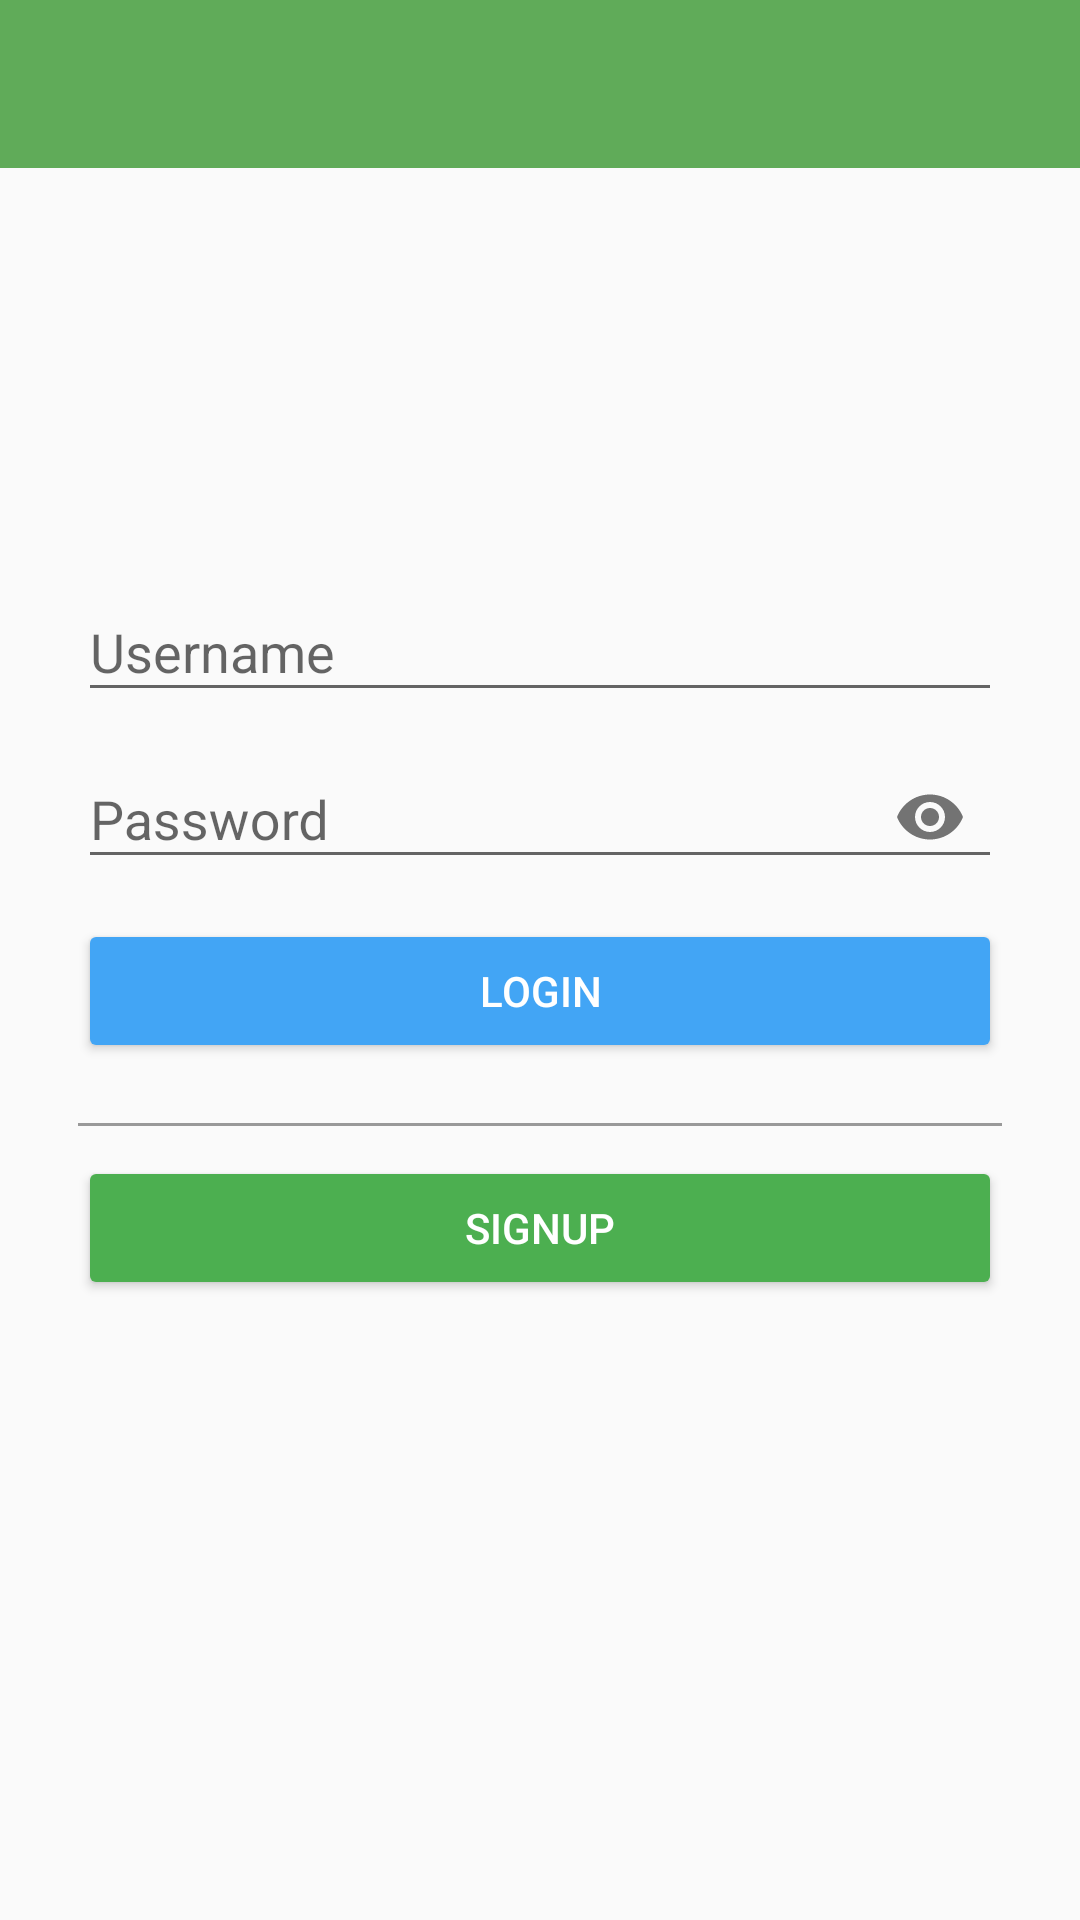

Here is an Android app screen rendered from its layout file. Give the layout XML and the strings, colors and styles it references.
<!-- AndroidManifest.xml: application theme AppTheme -->
<!-- res/layout/activity_login.xml -->
<?xml version="1.0" encoding="utf-8"?>
<layout xmlns:android="http://schemas.android.com/apk/res/android"
    xmlns:app="http://schemas.android.com/apk/res-auto">


    <RelativeLayout xmlns:tools="http://schemas.android.com/tools"
        android:id="@+id/activity_login"
        android:layout_width="match_parent"
        android:layout_height="match_parent"
        tools:context="com.poovarasan.miu.activity.Login">

        <include
            android:id="@+id/toolbarinclude"
            layout="@layout/toolbar" />

        <RelativeLayout
            android:layout_width="match_parent"
            android:layout_height="match_parent"
            android:layout_below="@+id/toolbarinclude"
            android:padding="10dp">


            <LinearLayout
                android:layout_width="match_parent"
                android:layout_height="wrap_content"
                android:layout_alignParentLeft="true"
                android:layout_alignParentStart="true"
                android:layout_alignParentTop="true"
                android:layout_marginTop="99dp"
                android:orientation="vertical"
                android:padding="16dp">


                <android.support.design.widget.TextInputLayout
                    android:id="@+id/username_layout"
                    android:layout_width="match_parent"
                    android:layout_height="wrap_content">

                    <EditText
                        android:id="@+id/username"
                        android:layout_width="match_parent"
                        android:layout_height="wrap_content"
                        android:hint="Username"
                        android:singleLine="true" />
                </android.support.design.widget.TextInputLayout>

                <android.support.design.widget.TextInputLayout
                    android:id="@+id/password_layout"
                    android:layout_width="match_parent"
                    android:layout_height="wrap_content"
                    app:passwordToggleEnabled="true">

                    <EditText
                        android:id="@+id/password"
                        android:layout_width="match_parent"
                        android:layout_height="wrap_content"
                        android:hint="Password"
                        android:inputType="textPassword" />
                </android.support.design.widget.TextInputLayout>


                <Button
                    android:id="@+id/login"
                    android:layout_width="match_parent"
                    android:layout_height="wrap_content"
                    android:layout_marginTop="10dp"
                    android:text="Login"
                    android:theme="@style/Blue" />

                <View
                    android:layout_width="match_parent"
                    android:layout_height="1dp"
                    android:layout_marginTop="20dp"
                    android:background="#999" />



                <Button
                    android:id="@+id/gosignup"
                    android:layout_width="match_parent"
                    android:layout_height="wrap_content"
                    android:layout_marginTop="10dp"
                    android:text="Signup"
                    android:theme="@style/Green" />
            </LinearLayout>
        </RelativeLayout>
    </RelativeLayout>
</layout>
<!-- res/layout/toolbar.xml (included above) -->
<?xml version="1.0" encoding="utf-8"?>
<LinearLayout
    xmlns:android="http://schemas.android.com/apk/res/android"
    xmlns:app="http://schemas.android.com/apk/res-auto"
    android:layout_width="match_parent"
    android:layout_height="wrap_content"
    android:orientation="vertical">

    <android.support.v7.widget.Toolbar
        android:layout_width="match_parent"
        android:id="@+id/toolbar"
        android:theme="@style/ThemeOverlay.AppCompat.Dark.ActionBar"
        app:popupTheme="@style/ThemeOverlay.AppCompat.Light"
        android:layout_height="?attr/actionBarSize"
        android:background="?attr/colorPrimary" />

    <View
        android:layout_width="match_parent"
        android:layout_height="4dp"
        android:background="@drawable/toolbarshadow" />

</LinearLayout>
<!-- resources referenced by this layout -->
<resources>
  <style name="Blue" parent="Widget.AppCompat.Button.Colored">
          <item name="colorButtonNormal">@color/md_blue_400</item>
          <item name="android:textColorPrimary">#fff</item>
      </style>
  <style name="Green" parent="Widget.AppCompat.Button.Colored">
          <item name="colorButtonNormal">@color/md_green_500</item>
          <item name="android:textColorPrimary">#fff</item>
      </style>
  <style name="AppTheme" parent="Theme.AppCompat.Light.NoActionBar">
          <item name="colorPrimary">@color/colorPrimary</item>
          <item name="colorPrimaryDark">@color/colorPrimaryDark</item>
          <item name="colorAccent">@color/md_green_500</item>
          <item name="windowActionModeOverlay">true</item>
          <item name="android:windowActionModeOverlay">true</item>
      </style>
  <color name="md_blue_400">#42A5F5</color>
  <color name="md_green_500">#4CAF50</color>
  <color name="colorPrimary">#60ab59</color>
  <color name="colorPrimaryDark">#52934c</color>
</resources>
